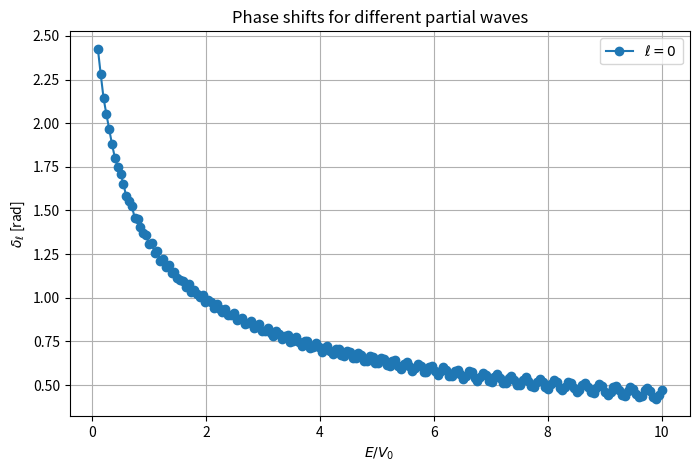
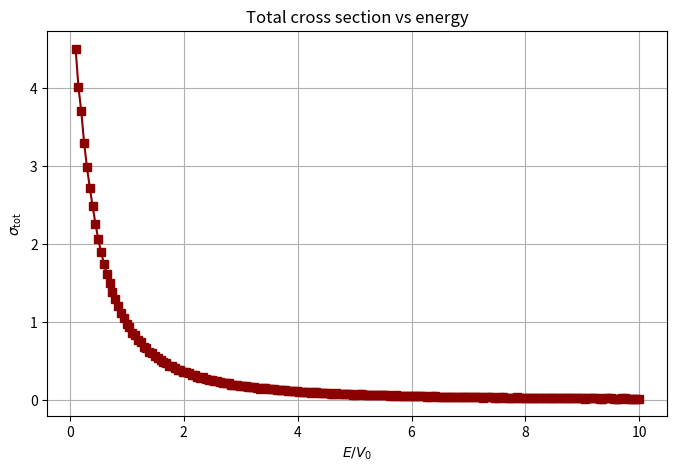

Source code (Python) for these figures, in order:
import numpy as np
import matplotlib.pyplot as plt
from scipy.special import spherical_jn, spherical_yn

# ================================================================
# Potential definition: V(r) = -V0 exp(-r^2/a^2) + λ / (r^2+b^2)^(p/2)
# ================================================================
def potential(r, V0=1.0, a=1.0, b=0.5, p=3.0, lam=0.5):
    """Central potential V(r)."""
    return -V0 * np.exp(-r**2 / a**2) + lam / (r**2 + b**2)**(p/2)


# ================================================================
# Numerov integration for radial Schrödinger equation
# ================================================================
def numerov(u0, u1, r, k, ell, V, m=1.0, hbar=1.0):
    """
    Numerov integration for one partial wave.
    
    Parameters:
        u0, u1 : initial values of the radial wavefunction
        r      : array of radii
        k      : wave number (sqrt(2mE)/ħ)
        ell    : angular momentum quantum number
        V      : potential function V(r)
        m, hbar: mass and Planck's constant
    
    Returns:
        u(r) array (solution of radial Schr eqn)
    """
    h = r[1] - r[0]  # step size
    u = np.zeros_like(r)
    u[0], u[1] = u0, u1

    def f(r):
        """Effective potential term f(r)."""
        return k**2 - 2*m*V(r)/hbar**2 - ell*(ell+1)/r**2

    for i in range(1, len(r) - 1):
        f_im1, f_i, f_ip1 = f(r[i-1]), f(r[i]), f(r[i+1])
        u[i+1] = ( (2*(1 - 5*h**2*f_i/12)*u[i] - (1 + h**2*f_im1/12)*u[i-1])
                   / (1 + h**2*f_ip1/12) )
    return u


# ================================================================
# Extract phase shift δ_l by matching to asymptotic form
# ================================================================
def phase_shift(u, r, k, ell):
    """
    Extract phase shift δ_l using logarithmic derivative matching.

    Formula:
    tan δ_l = [k j'_l(kR) u(R) - j_l(kR) u'(R)] /
              [k y'_l(kR) u(R) - y_l(kR) u'(R)]
    """
    R = r[-1]            # matching radius (end of integration domain)
    uR, uR_prev = u[-1], u[-2]
    h = r[1] - r[0]
    uR_prime = (uR - uR_prev) / h  # finite-diff derivative

    j_l = spherical_jn(ell, k*R)
    y_l = spherical_yn(ell, k*R)
    j_l_p = spherical_jn(ell, k*R, derivative=True)
    y_l_p = spherical_yn(ell, k*R, derivative=True)

    num = k * j_l_p * uR - j_l * uR_prime
    den = k * y_l_p * uR - y_l * uR_prime

    return np.arctan2(num, den)  # δ_l


# ================================================================
# Main driver
# ================================================================
def compute_phase_shift(E_over_V0=1.0, ell=0,
                        V0=1.0, a=1.0, b=0.5, p=3.0, lam=0.5,
                        r_max=20.0, N=2000, m=1.0, hbar=1.0):
    """
    Compute phase shift δ_l for chosen energy ratio E/V0 and partial wave l.
    """
    E = E_over_V0 * V0
    k = np.sqrt(2*m*E)/hbar

    r = np.linspace(1e-5, r_max, N)

    # Initial conditions near r=0
    u0 = r[0]**(ell+1)
    u1 = r[1]**(ell+1)

    V_func = lambda x: potential(x, V0=V0, a=a, b=b, p=p, lam=lam)
    u = numerov(u0, u1, r, k, ell, V_func, m=m, hbar=hbar)

    delta = phase_shift(u, r, k, ell)
    return delta


def total_cross_section(deltas, k):
    """
    Compute total scattering cross section from phase shifts.

    Parameters:
        deltas : list or array of phase shifts δ_l (in radians)
        k      : wave number (sqrt(2mE)/ħ)

    Returns:
        sigma_tot : total cross section
    """
    sigma = 0.0
    for ell, delta in enumerate(deltas):
        sigma += (2*ell + 1) * np.sin(delta)**2
    return (4*np.pi / k**2) * sigma

# ================================================================
# Example usage: multiple l values
# ================================================================
if __name__ == "__main__":
    # Parameters
    # resonant s wave
    V0, a, b, p, lam = 6.0, 1.0, 0.1, 2.0, 0.0
    # V0, a, b, p, lam = 0.8, 1.0, 0.1, 3, 0.2
    energies = np.linspace(0.1, 10, 200)  # E/V0 range
    # ells = [0, 1, 2, 3, 4]  # s, p,d, f, g waves
    ells = [0]
    m, hbar = 1.0, 1.0

    # ----------------------
    # Phase shifts vs E
    # ----------------------
    plt.figure(figsize=(8, 5))

    for ell in ells:
        deltas = []
        for E_over_V0 in energies:
            delta = compute_phase_shift(E_over_V0, ell, V0, a, b, p, lam, m=m, hbar=hbar)
            deltas.append(delta)
        plt.plot(energies, deltas, marker='o', label=fr"$\ell={ell}$")

    plt.xlabel(r"$E/V_0$")
    plt.ylabel(r"$\delta_\ell$ [rad]")
    plt.title("Phase shifts for different partial waves")
    plt.legend()
    plt.grid(True)
    plt.savefig("phase_shifts.png")

    # ----------------------
    # Total cross section vs E
    # ----------------------
    sigma_vals = []
    for E_over_V0 in energies:
        E = E_over_V0 * V0
        k = np.sqrt(2*m*E)/hbar
        deltas = [compute_phase_shift(E_over_V0, ell, V0, a, b, p, lam, m=m, hbar=hbar) for ell in ells]
        sigma_tot = total_cross_section(deltas, k)
        sigma_vals.append(sigma_tot)

    plt.figure(figsize=(8, 5))
    plt.plot(energies, sigma_vals, marker='s', color="darkred")
    plt.xlabel(r"$E/V_0$")
    plt.ylabel(r"$\sigma_{\text{tot}}$")
    plt.title("Total cross section vs energy")
    plt.grid(True)
    plt.savefig("cross_section.png")
